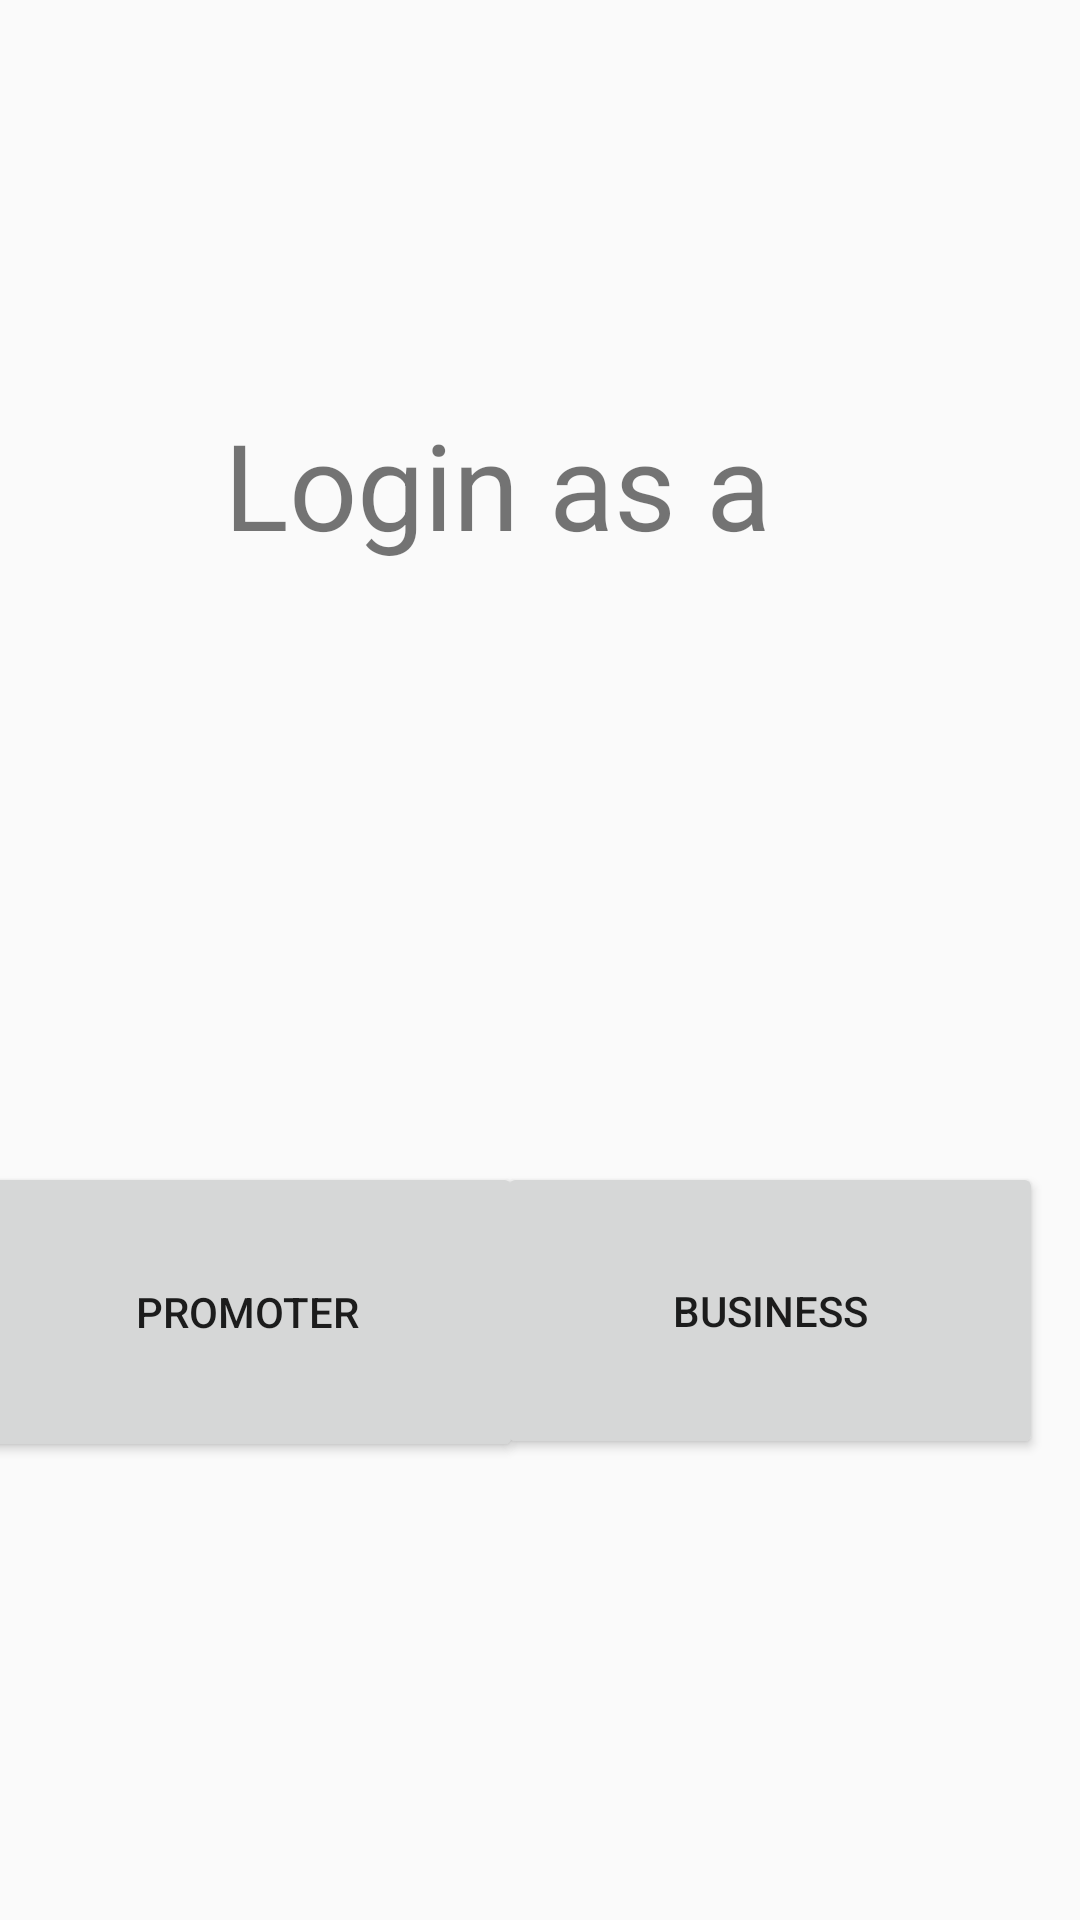

Layout XML and referenced resources for this Android screen:
<!-- AndroidManifest.xml: application theme AppTheme -->
<!-- res/layout/activity_sequence_page1.xml -->
<?xml version="1.0" encoding="utf-8"?>
<androidx.constraintlayout.widget.ConstraintLayout xmlns:android="http://schemas.android.com/apk/res/android"
    xmlns:app="http://schemas.android.com/apk/res-auto"
    xmlns:tools="http://schemas.android.com/tools"
    android:layout_width="match_parent"
    android:layout_height="match_parent"
    tools:context=".sequencePage1">

    <TextView
        android:id="@+id/title"
        android:layout_width="211dp"
        android:layout_height="65dp"
        android:text="Login as a"
        android:textSize="40dp"
        app:layout_constraintBottom_toBottomOf="parent"
        app:layout_constraintEnd_toEndOf="parent"
        app:layout_constraintStart_toStartOf="parent"
        app:layout_constraintTop_toTopOf="parent"
        app:layout_constraintVertical_bias="0.234"></TextView>

    <Button
        android:id="@+id/influencerLoginButton"
        android:layout_width="184dp"
        android:layout_height="100dp"
        android:text="Promoter"
        android:onClick="openActivity3"
        app:layout_constraintBottom_toBottomOf="parent"
        app:layout_constraintEnd_toStartOf="@+id/businessLoginButton"
        app:layout_constraintHorizontal_bias="0.551"
        app:layout_constraintStart_toStartOf="parent"
        app:layout_constraintTop_toTopOf="parent"
        app:layout_constraintVertical_bias="0.717"></Button>

    <Button
        android:id="@+id/businessLoginButton"
        android:layout_width="182dp"
        android:layout_height="99dp"
        android:text="Business"
        android:onClick="businessActivity3"
        app:layout_constraintBottom_toBottomOf="parent"
        app:layout_constraintEnd_toEndOf="parent"
        app:layout_constraintHorizontal_bias="0.93"
        app:layout_constraintStart_toStartOf="parent"
        app:layout_constraintTop_toTopOf="parent"
        app:layout_constraintVertical_bias="0.716"></Button>

</androidx.constraintlayout.widget.ConstraintLayout>
<!-- resources referenced by this layout -->
<resources>
  <style name="AppTheme" parent="Base.Theme.AppCompat.Light.DarkActionBar">
          
          <item name="colorPrimary">@color/colorPrimary</item>
          <item name="colorPrimaryDark">@color/colorPrimaryDark</item>
          <item name="colorAccent">@color/colorAccent</item>
      </style>
  <!-- not gathered from this repository: default colours our renderer supplied (Android Studio template values) -->
  <color name="colorPrimary">#FF6200EE</color>
  <color name="colorPrimaryDark">#FF3700B3</color>
  <color name="colorAccent">#FF03DAC5</color>
</resources>
